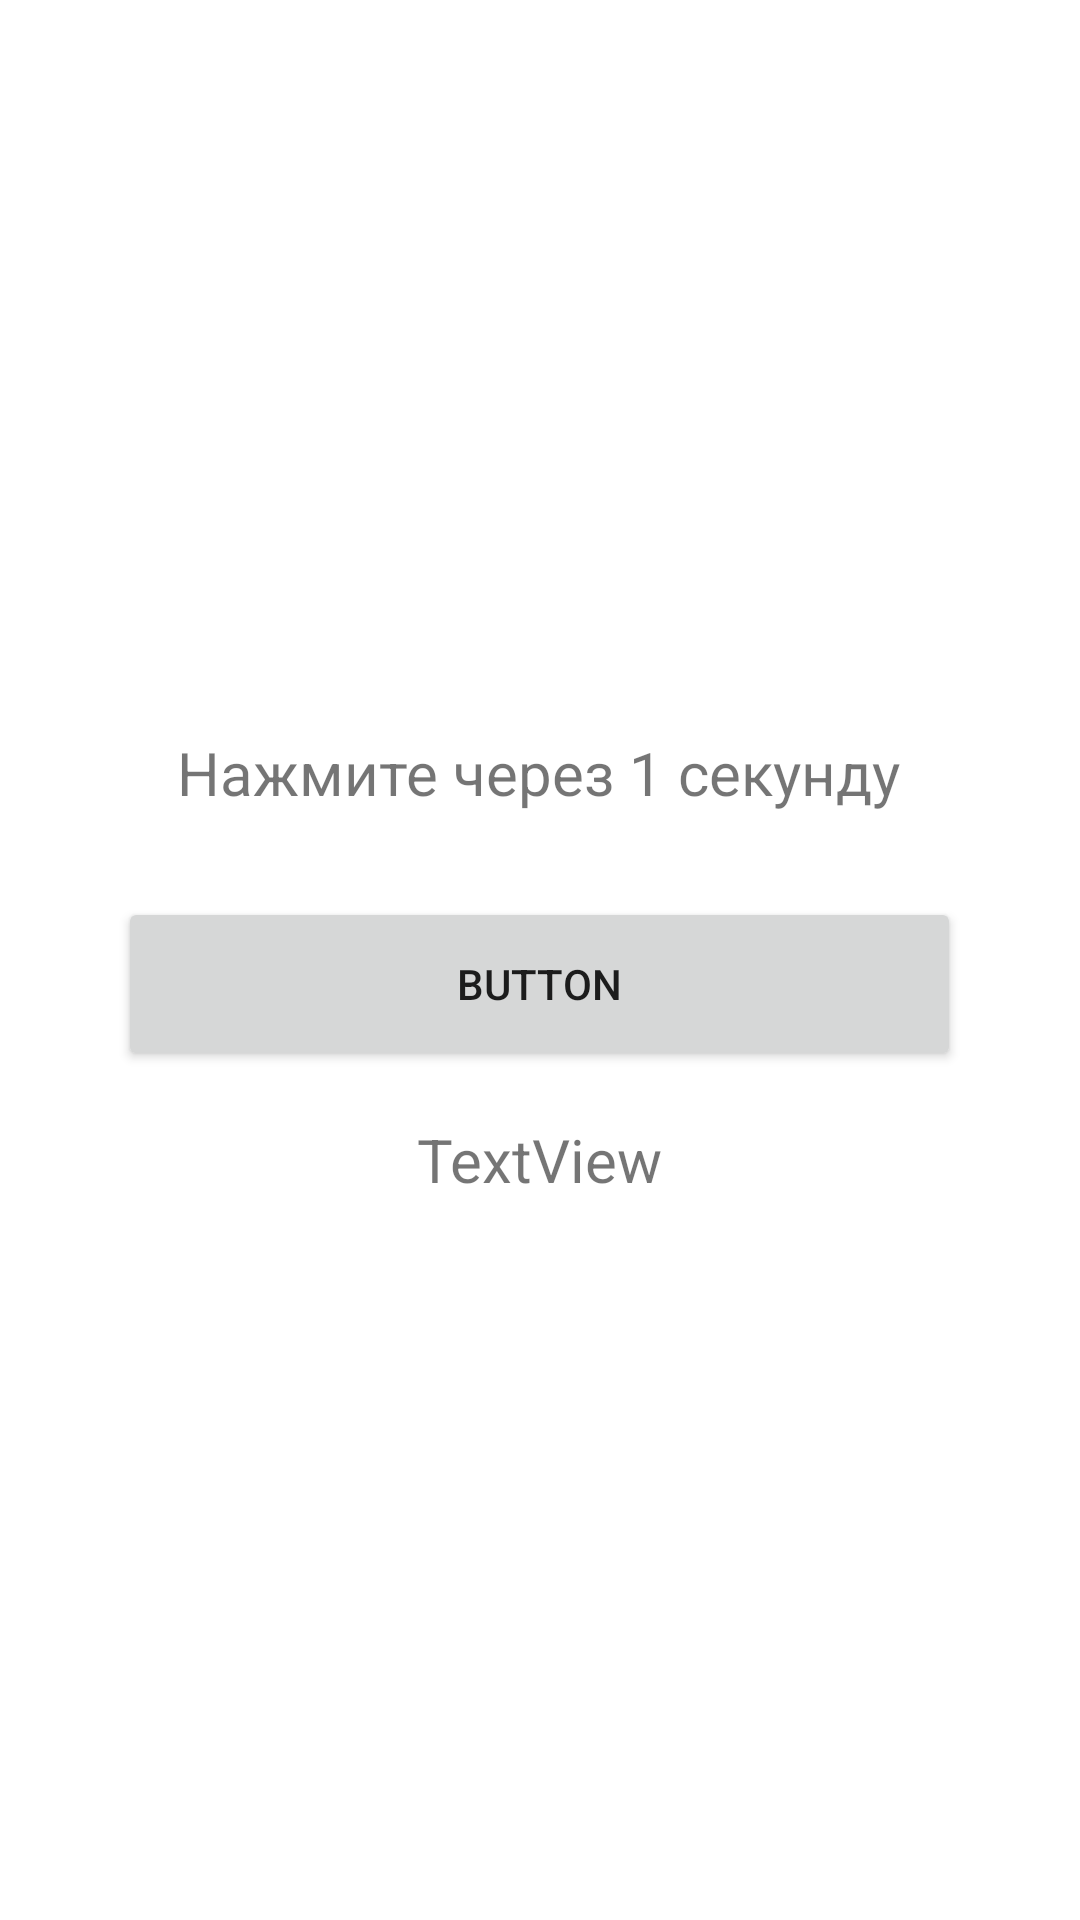

Write the Android layout XML for this screen, with the resource values it uses.
<!-- AndroidManifest.xml: application theme Theme.MireaProject -->
<!-- res/layout/fragment_service.xml -->
<?xml version="1.0" encoding="utf-8"?>
<FrameLayout xmlns:android="http://schemas.android.com/apk/res/android"
    xmlns:app="http://schemas.android.com/apk/res-auto"
    xmlns:tools="http://schemas.android.com/tools"
    android:layout_width="match_parent"
    android:layout_height="match_parent"
    tools:context=".ServiceFragment">

    

    <androidx.constraintlayout.widget.ConstraintLayout
        android:layout_width="match_parent"
        android:layout_height="match_parent">

        <TextView
            android:id="@+id/textView5"
            android:layout_width="wrap_content"
            android:layout_height="wrap_content"
            android:layout_marginTop="244dp"
            android:text="Нажмите через 1 секунду"
            android:textSize="20sp"
            app:layout_constraintEnd_toEndOf="parent"
            app:layout_constraintHorizontal_bias="0.497"
            app:layout_constraintStart_toStartOf="parent"
            app:layout_constraintTop_toTopOf="parent" />

        <Button
            android:id="@+id/buttonPlay"
            android:layout_width="281dp"
            android:layout_height="58dp"
            android:layout_marginTop="28dp"
            android:text="Button"
            app:layout_constraintEnd_toEndOf="parent"
            app:layout_constraintHorizontal_bias="0.498"
            app:layout_constraintStart_toStartOf="parent"
            app:layout_constraintTop_toBottomOf="@+id/textView5" />

        <TextView
            android:id="@+id/textViewResult"
            android:layout_width="wrap_content"
            android:layout_height="wrap_content"
            android:layout_marginTop="16dp"
            android:text="TextView"
            android:textSize="20sp"
            app:layout_constraintEnd_toEndOf="parent"
            app:layout_constraintStart_toStartOf="parent"
            app:layout_constraintTop_toBottomOf="@+id/buttonPlay" />
    </androidx.constraintlayout.widget.ConstraintLayout>

</FrameLayout>
<!-- resources referenced by this layout -->
<resources>
  <style name="Theme.MireaProject" parent="Theme.MaterialComponents.DayNight.DarkActionBar">
          
  
  
  
  
  
  
  
  
          <item name="colorPrimary">#616161</item>
          <item name="colorPrimaryVariant">#9E9E9E</item>
          <item name="colorOnPrimary">#F5F5F5</item>
          
          <item name="colorSecondary">#FF5252</item>
          <item name="colorSecondaryVariant">#757575</item>
          <item name="colorOnSecondary">#212121</item>
  
          
          <item name="android:statusBarColor">?attr/colorPrimaryVariant</item>
          
      </style>
</resources>
